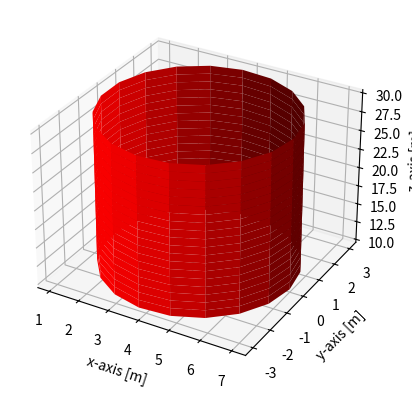

This chart was generated by the following Python code: (Note: this script raises an exception after producing the figure.)
#%%
#Includes
from locale import normalize
import matplotlib.pyplot as plt
import numpy as np
import statistics as st
import csv
from matplotlib.widgets import Slider
from matplotlib.widgets import Button
from mpl_toolkits.mplot3d.proj3d import proj_transform
from mpl_toolkits.mplot3d.axes3d import Axes3D
from matplotlib.patches import FancyArrowPatch


#Class 3D Arrow
class Arrow3D(FancyArrowPatch):

    def __init__(self, x, y, z, x2, y2, z2, *args, **kwargs):
        super().__init__((0, 0), (0, 0), *args, **kwargs)
        self._xyz = (x, y, z)
        self._x2y2z2 = (x2, y2, z2)

    def draw(self, renderer):
        x1, y1, z1 = self._xyz
        x2, y2, z2 = self._x2y2z2

        xs, ys, zs = proj_transform((x1, x2), (y1, y2), (z1, z2), self.axes.M)
        self.set_positions((xs[0], ys[0]), (xs[1], ys[1]))
        super().draw(renderer)
        
    def do_3d_projection(self, renderer=None):
        x1, y1, z1 = self._xyz
        x2, y2, z2 = self._x2y2z2

        xs, ys, zs = proj_transform((x1, x2), (y1, y2), (z1, z2), self.axes.M)
        self.set_positions((xs[0], ys[0]), (xs[1], ys[1]))

        return np.min(zs) 

def _arrow3D(ax, x, y, z, x2, y2, z2, *args, **kwargs):
    '''Add an 3d arrow to an `Axes3D` instance.'''

    arrow = Arrow3D(x, y, z, x2, y2, z2, *args, **kwargs)
    ax.add_artist(arrow)

setattr(Axes3D, 'arrow3D', _arrow3D)


#Get .csv file and put it into x,y,z list
def printcsv():
    x = []
    y = []
    z = []
    with open('drone_local_position.csv') as csv_file:
        csv_reader = csv.reader(csv_file, delimiter=',')
        for row in csv_reader:
            x.append(row[0])
            y.append(row[1])
            z.append(row[2])
        x = list(map(float, x))
        y = list(map(float, y))
        z = list(map(float, z))
        return x, y, z

#Map the values of the coordinates to pre-set boundaries
def map_range(x, in_min, in_max, out_min, out_max):
    return (x - in_min) * (out_max - out_min) / (in_max - in_min) + out_min

#Used for resetting values
def reset(event):
    radius_slider.reset()
    height_slider.reset()
    xcenter_slider.reset()
    ycenter_slider.reset()
    ax.axes.set_xlim3d(left=-5, right=10) 
    ax.axes.set_ylim3d(bottom=-5, top=10) 
    ax.axes.set_zlim3d(bottom=0, top=50) 

#Used for creating and updating cylinder
class Cylinder:
    def __init__(self, radius = 3, height = 20, x_center = 4, y_center = 0, elevation = 10, color = 'b'):
        self.radius = radius
        self.height = height
        self.color = color
        self.x_center = x_center
        self.y_center = y_center
        self.resolution = 20
        self.elevation = elevation
        
        #Create the cylinder
        self.z = np.linspace(self.elevation, self.elevation + self.height, self.resolution)    #Create a figure with x height around z-axis
        self.theta = np.linspace(0, 2*np.pi, self.resolution)    #Create a theta value to mesh with 
        self.theta_grid, self.z_grid = np.meshgrid(self.theta, self.z)
        self.x_grid = self.radius * np.cos(self.theta_grid) + self.x_center
        self.y_grid = self.radius * np.sin(self.theta_grid) + self.y_center
        self.surf = ax.plot_surface(self.x_grid, self.y_grid, self.z_grid, linewidth=0, color=self.color)

    
    def update(self, val):
        #Update the cylinder from slider values.
        z = np.linspace(self.elevation, self.elevation + height_slider.val, self.resolution)
        theta = np.linspace(0, 2*np.pi, self.resolution)
        theta_grid, z_grid = np.meshgrid(theta, z)
        x_grid = radius_slider.val * np.cos(theta_grid) + xcenter_slider.val
        y_grid = radius_slider.val * np.sin(theta_grid) + ycenter_slider.val
        self.surf.remove()
        self.surf = ax.plot_surface(x_grid, y_grid, z_grid, linewidth=0, color=self.color)
        fig.canvas.draw_idle()
    
        
#Used for mapping to cylinder
class Drone(Cylinder):
    def __init__(self, cylinder):
        self.radius = cylinder.radius
        self.height = cylinder.height
        self.resolution = 1
        self.max_upper = self.radius+2
        self.min_upper = self.radius+1
        self.max_lower = -self.radius-2
        self.min_lower = -self.radius-1

    def map_coords(self, coordinate):
        mean_coordinate = st.mean(coordinate)
        new_coordinate = []
        upper_coordinate = []
        lower_coordinate =[]

        for data in coordinate:
            if(data >= mean_coordinate):
                upper_coordinate.append(data)
            else:
                lower_coordinate.append(data)
    
        max_upper_coord = max(upper_coordinate)
        min_upper_coord = min(upper_coordinate)
        max_lower_coord = max(lower_coordinate)
        min_lower_coord = min(lower_coordinate)

        for data in coordinate:
            if(data >= mean_coordinate):
                new_coordinate.append(map_range(data, min_upper_coord, max_upper_coord, self.min_upper, self.max_upper))
            elif (data < mean_coordinate):
                new_coordinate.append(map_range(data, min_lower_coord, max_lower_coord, self.min_lower, self.max_lower))
        return new_coordinate
        

#Create 3D figure
fig = plt.figure()
ax = plt.axes(projection = '3d')

#Set axis labels
ax.set_xlabel('x-axis [m]')
ax.set_ylabel('y-axis [m]')
ax.set_zlabel('z-axis [m]')

#Create cylinder object with radius 3, height 20, x center value of 4, y center value of 0, elevation of 15 and color 'blue'
cylinder1 = Cylinder(color='r')

#Create drone object which inherits the beforementioned cylinder object values.
drone1 = Drone(cylinder1)

#Set x,y,z values from .csv file
x, y, z = printcsv()
ax.scatter(x,y,z)
l1, = ax.plot(x, y, z)

#Create arrows following direction of coords.
step = 10
for i in range(0, len(x)-step, step):
    ax.arrow3D(x[i], y[i], z[i], x[i+step], y[i+step], z[i+step], mutation_scale=10, fc="red")



           
#Create sliders to set cylinder values
ax_radius = fig.add_axes([0.2, 0.25, 0.0225, 0.63])
ax_height = fig.add_axes([0.15, 0.25, 0.0225, 0.63])
ax_xcenter = fig.add_axes([0.1, 0.25, 0.0225, 0.63])
ax_ycenter = fig.add_axes([0.05, 0.25, 0.0225, 0.63])
radius_slider = Slider(ax=ax_radius, label='Radius [m]', valmin=1, valmax=30, valinit=1, valstep=1, orientation='vertical')
height_slider = Slider(ax=ax_height, label='Height [m]', valmin=1, valmax=30, valinit=1, valstep=1, orientation='vertical')
xcenter_slider = Slider(ax=ax_xcenter, label='x-offset [m]', valmin=0, valmax=30, valinit=0, valstep=1, orientation='vertical')
ycenter_slider = Slider(ax=ax_ycenter, label='y-offset [m]', valmin=0, valmax=30, valinit=0, valstep=1, orientation='vertical')

#Update the cylinder values from sliders
radius_slider.on_changed(cylinder1.update)
height_slider.on_changed(cylinder1.update)
xcenter_slider.on_changed(cylinder1.update)
ycenter_slider.on_changed(cylinder1.update)

# Create a button to reset the sliders to initial values.
ax_reset = fig.add_axes([0.8, 0.015, 0.15, 0.04])
ax_map = fig.add_axes([0.8, 0.075, 0.15, 0.04])
resetbutton = Button(ax_reset, 'Reset', hovercolor='0.975')
mapbutton = Button(ax_map, 'Map coords', hovercolor='0.975')


#Reset the slider values
resetbutton.on_clicked(reset)
mapbutton.on_clicked(drone1.map_coords(x))
mapbutton.on_clicked(drone1.map_coords(y))

print(x[0], x[1], y[0], y[1], z[0], z[1])


plt.show()

# %%





"""
new_x = drone1.map_coords(x)
new_y = drone1.map_coords(y)
ax.scatter(new_x, new_y, z)
"""
